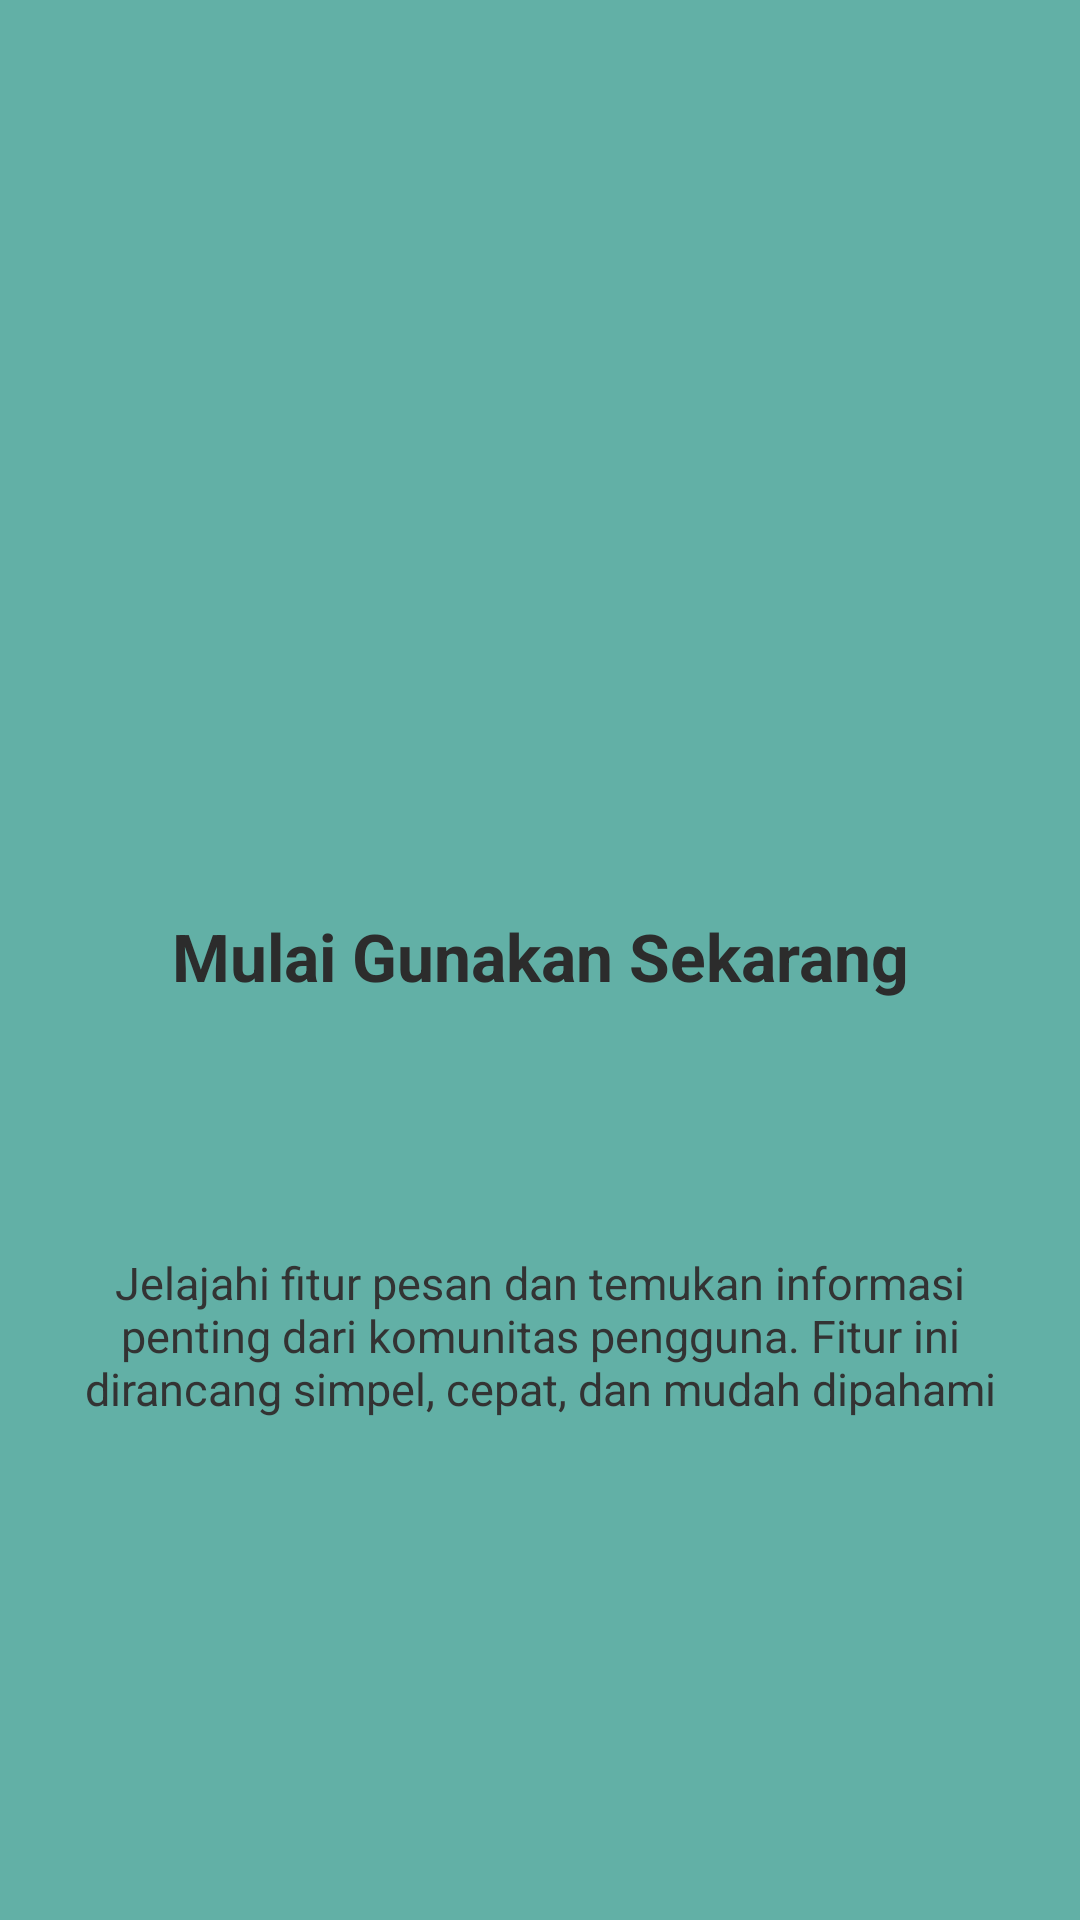

Layout XML and referenced resources for this Android screen:
<!-- AndroidManifest.xml: application theme Theme.Alyahapps -->
<!-- res/layout/fragment_tutorial3.xml -->
<?xml version="1.0" encoding="utf-8"?>
<androidx.constraintlayout.widget.ConstraintLayout xmlns:android="http://schemas.android.com/apk/res/android"
    xmlns:app="http://schemas.android.com/apk/res-auto"
    android:layout_width="match_parent"
    android:layout_height="match_parent"
    android:background="#62B0A6"
    android:padding="24dp">

    <ImageView
        android:id="@+id/ivLogo"
        android:layout_width="80dp"
        android:layout_height="80dp"
        android:layout_marginTop="148dp"
        android:src="@mipmap/ic_launcher"
        app:layout_constraintEnd_toEndOf="parent"
        app:layout_constraintStart_toStartOf="parent"
        app:layout_constraintTop_toTopOf="parent" />

    <TextView
        android:id="@+id/tvTitle"
        android:layout_width="match_parent"
        android:layout_height="wrap_content"
        android:layout_marginTop="52dp"
        android:gravity="center"
        android:text="Mulai Gunakan Sekarang"
        android:textColor="#2C2C2C"
        android:textSize="22sp"
        android:textStyle="bold"
        app:layout_constraintTop_toBottomOf="@id/ivLogo" />

    <TextView
        android:id="@+id/tvDescription"
        android:layout_width="match_parent"
        android:layout_height="wrap_content"
        android:layout_marginTop="84dp"
        android:gravity="center"
        android:text="Jelajahi fitur pesan dan temukan informasi penting dari komunitas pengguna. Fitur ini dirancang simpel, cepat, dan mudah dipahami"
        android:textColor="#333333"
        android:textSize="15sp"
        app:layout_constraintTop_toBottomOf="@id/tvTitle" />

</androidx.constraintlayout.widget.ConstraintLayout>
<!-- resources referenced by this layout -->
<resources>
  <style name="Theme.Alyahapps" parent="Base.Theme.Alyahapps" />
  <style name="Base.Theme.Alyahapps" parent="Theme.Material3.DayNight.NoActionBar">
          
          
      </style>
</resources>
